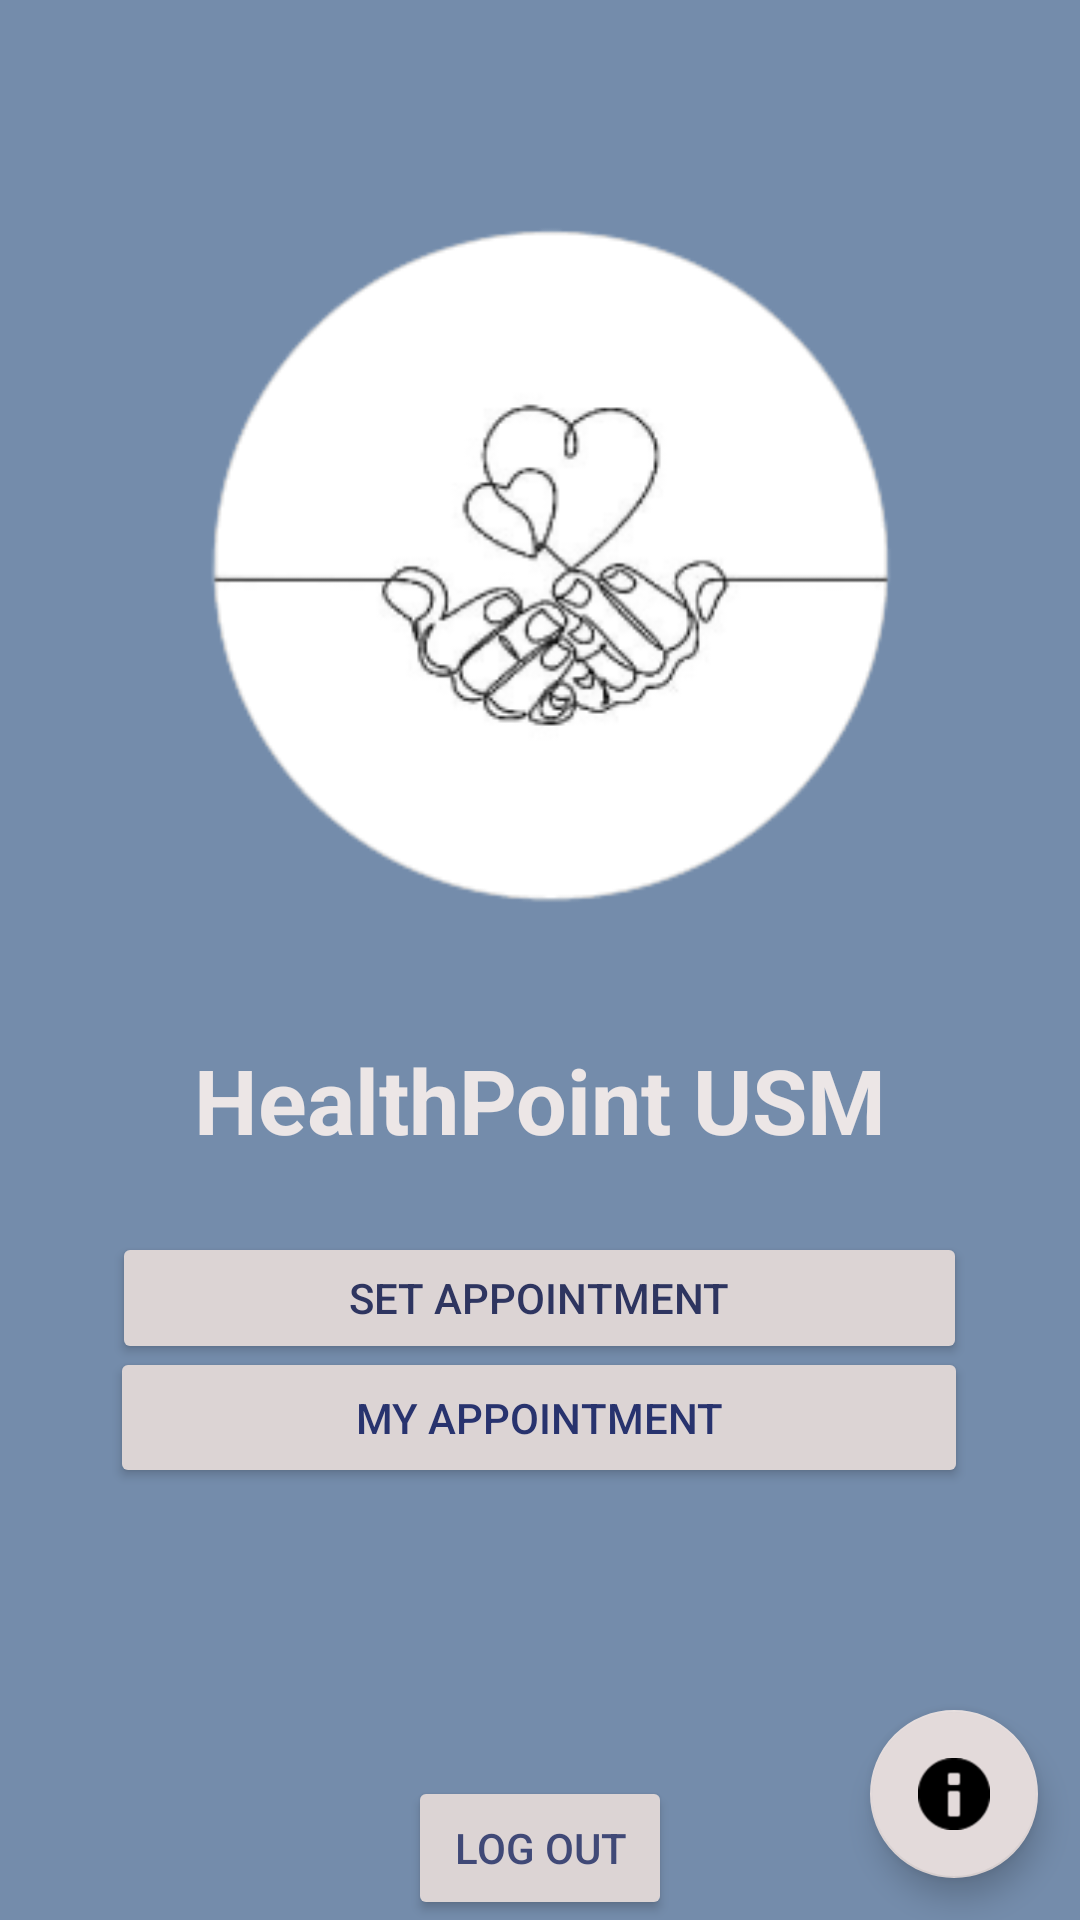

Produce the Android XML layout that renders to this screen, including the resource entries it uses.
<!-- AndroidManifest.xml: application theme Theme.HEALTHPOINT_FINAL -->
<!-- res/layout/activity_user_page.xml -->
<?xml version="1.0" encoding="utf-8"?>
<androidx.constraintlayout.widget.ConstraintLayout xmlns:android="http://schemas.android.com/apk/res/android"
    xmlns:app="http://schemas.android.com/apk/res-auto"
    xmlns:tools="http://schemas.android.com/tools"
    android:layout_width="match_parent"
    android:layout_height="match_parent"
    android:background="#748CAB"
    tools:context=".USER_page">

    <TextView
        android:id="@+id/textview_first"
        android:layout_width="wrap_content"
        android:layout_height="wrap_content"
        android:fontFamily="sans-serif"
        android:text="@string/hello_first_fragment"
        android:textColor="#ECE6E6"
        android:textSize="30sp"
        android:textStyle="bold"
        android:typeface="normal"
        app:layout_constraintBottom_toBottomOf="parent"
        app:layout_constraintEnd_toEndOf="parent"
        app:layout_constraintStart_toStartOf="parent"
        app:layout_constraintTop_toBottomOf="@+id/imageView8"
        app:layout_constraintVertical_bias="0.052"
        tools:ignore="TextContrastCheck" />

    <Button
        android:id="@+id/setAppointment"
        android:layout_width="285dp"
        android:layout_height="44dp"
        android:layout_marginTop="24dp"
        android:text="@string/set"
        android:textColor="#2E3560"
        app:backgroundTint="#DCD4D4"
        app:layout_constraintEnd_toEndOf="parent"
        app:layout_constraintHorizontal_bias="0.498"
        app:layout_constraintStart_toStartOf="parent"
        app:layout_constraintTop_toBottomOf="@+id/textview_first"
        tools:ignore="TouchTargetSizeCheck,TextContrastCheck" />

    <Button
        android:id="@+id/viewButton"
        android:layout_width="286dp"
        android:layout_height="47dp"
        android:layout_marginBottom="144dp"
        android:text="@string/my"
        android:textColor="#28336E"
        app:backgroundTint="#DCD4D4"
        app:layout_constraintBottom_toBottomOf="parent"
        app:layout_constraintEnd_toEndOf="parent"
        app:layout_constraintHorizontal_bias="0.496"
        app:layout_constraintStart_toStartOf="parent"
        app:layout_constraintTop_toBottomOf="@+id/viewAppointment"
        app:layout_constraintVertical_bias="0.162"
        tools:ignore="TouchTargetSizeCheck,TextContrastCheck" />

    <Button
        android:id="@+id/button_logout"
        android:layout_width="wrap_content"
        android:layout_height="wrap_content"
        android:text="@string/logout"
        android:textColor="#404977"
        app:backgroundTint="#DCD4D4"
        app:layout_constraintBottom_toBottomOf="parent"
        app:layout_constraintEnd_toEndOf="parent"
        app:layout_constraintStart_toStartOf="parent"
        app:layout_constraintTop_toBottomOf="@+id/viewAppointment"
        tools:ignore="TextContrastCheck,UnknownIdInLayout" />

    <ImageView
        android:id="@+id/imageView8"
        android:layout_width="335dp"
        android:layout_height="279dp"
        app:layout_constraintBottom_toBottomOf="parent"
        app:layout_constraintEnd_toEndOf="parent"
        app:layout_constraintStart_toStartOf="parent"
        app:layout_constraintTop_toTopOf="parent"
        app:layout_constraintVertical_bias="0.148"
        app:srcCompat="@drawable/health"
        tools:ignore="ImageContrastCheck"
        android:contentDescription="@string/todo" />

    <com.google.android.material.floatingactionbutton.FloatingActionButton
        android:id="@+id/Info"
        android:layout_width="wrap_content"
        android:layout_height="wrap_content"
        android:layout_gravity="bottom|end"
        android:clickable="true"
        android:tint="@android:color/white"
        app:backgroundTint="#E3DADA"
        app:layout_constraintBottom_toBottomOf="parent"
        app:layout_constraintEnd_toEndOf="parent"
        app:layout_constraintHorizontal_bias="0.954"
        app:layout_constraintStart_toStartOf="parent"
        app:layout_constraintTop_toTopOf="parent"
        app:layout_constraintVertical_bias="0.976"
        app:rippleColor="#FFFFFF"
        app:srcCompat="@android:drawable/ic_dialog_info"
        android:contentDescription="@string/todo" />

</androidx.constraintlayout.widget.ConstraintLayout>
<!-- resources referenced by this layout -->
<resources>
  <!-- drawable health: png bitmap (drawable, 22030 bytes) -->
  <string name="hello_first_fragment">HealthPoint USM</string>
  <string name="logout">LOG OUT</string>
  <string name="my">MY APPOINTMENT</string>
  <string name="set">SET APPOINTMENT</string>
  <style name="Theme.HEALTHPOINT_FINAL" parent="Theme.MaterialComponents.DayNight.DarkActionBar">
          
          <item name="colorPrimary">@color/purple_500</item>
          <item name="colorPrimaryVariant">@color/purple_700</item>
          <item name="colorOnPrimary">@color/white</item>
          
          <item name="colorSecondary">@color/teal_200</item>
          <item name="colorSecondaryVariant">@color/teal_700</item>
          <item name="colorOnSecondary">@color/black</item>
          
          <item name="android:statusBarColor" tools:targetApi="l">?attr/colorPrimaryVariant</item>
          
      </style>
  <color name="purple_500">#FF6200EE</color>
  <color name="purple_700">#FF3700B3</color>
  <color name="white">#FFFFFFFF</color>
  <color name="teal_200">#273043</color>
  <color name="teal_700">#FF018786</color>
  <color name="black">#FF000000</color>
</resources>
